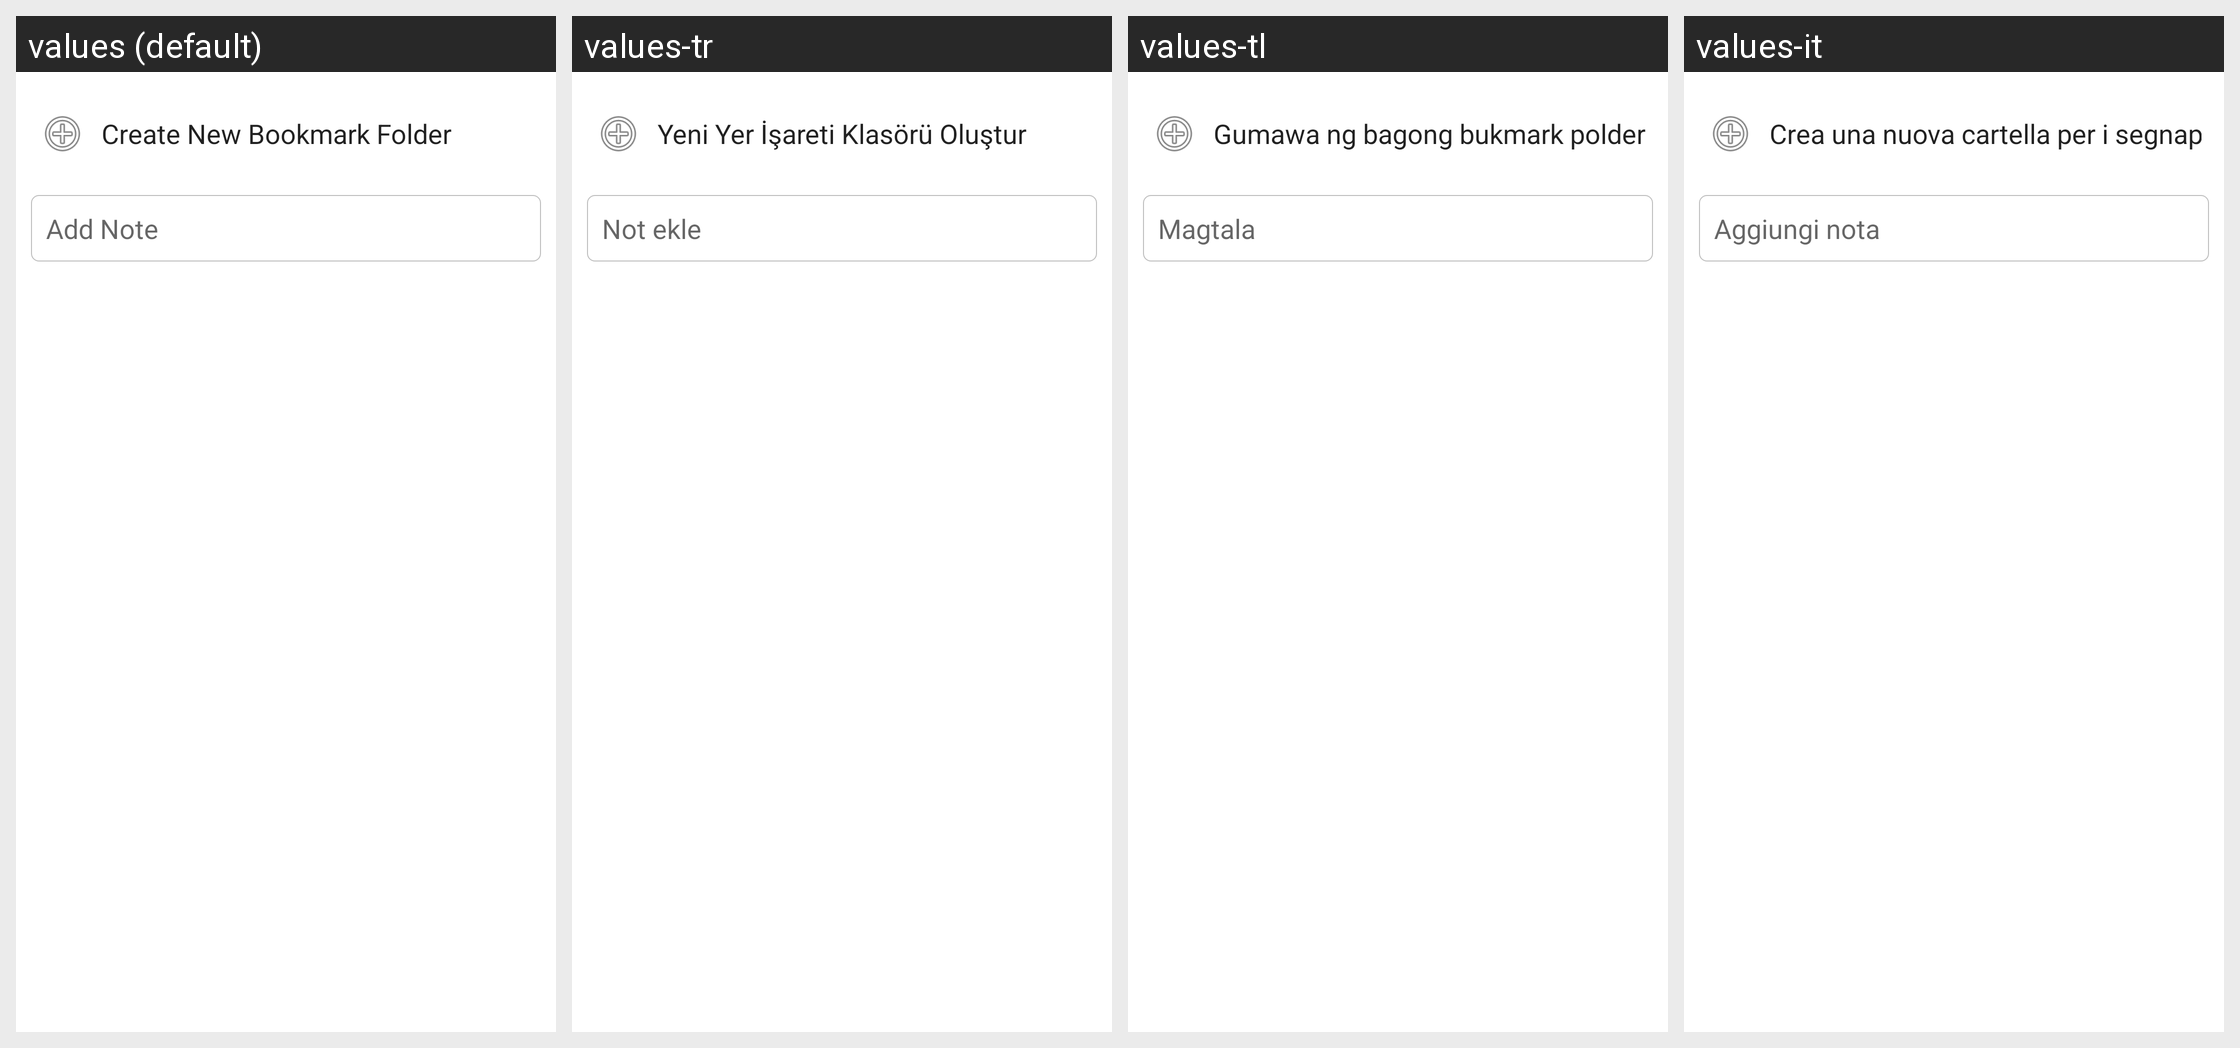

This grid shows one Android layout under several languages. Give, for every string resource on the screen, its name, the default text and each shown locale's text.
Android screen res/layout/add_mark.xml rendered under 4 locales, left to right: values (default), values-tr, values-tl, values-it. Device: Nexus 5 (rendered at 1080×1920; each locale shown at half size, 540×960, under a caption strip naming it); theme ThemeWhite.
Other locales in the repository, not shown: values-ar, values-bn, values-bs, values-ckb, values-de, values-es, values-fa, values-fr, values-hr, values-in, values-ms, values-pt, values-ru, values-sq, values-sr, values-th, values-ur, values-uz, values-zh.
Strings drawn on this screen, with the default value and each locale's value (text and hints the layout hard-codes, and strings that could not be matched under every locale, appear in the picture but are not listed):

create_folder_title
  values: Create New Bookmark Folder
  values-tr: Yeni Yer İşareti Klasörü Oluştur
  values-tl: Gumawa ng bagong bukmark polder
  values-it: Crea una nuova cartella per i segnapagina

add_note
  values: Add Note
  values-tr: Not ekle
  values-tl: Magtala
  values-it: Aggiungi nota
